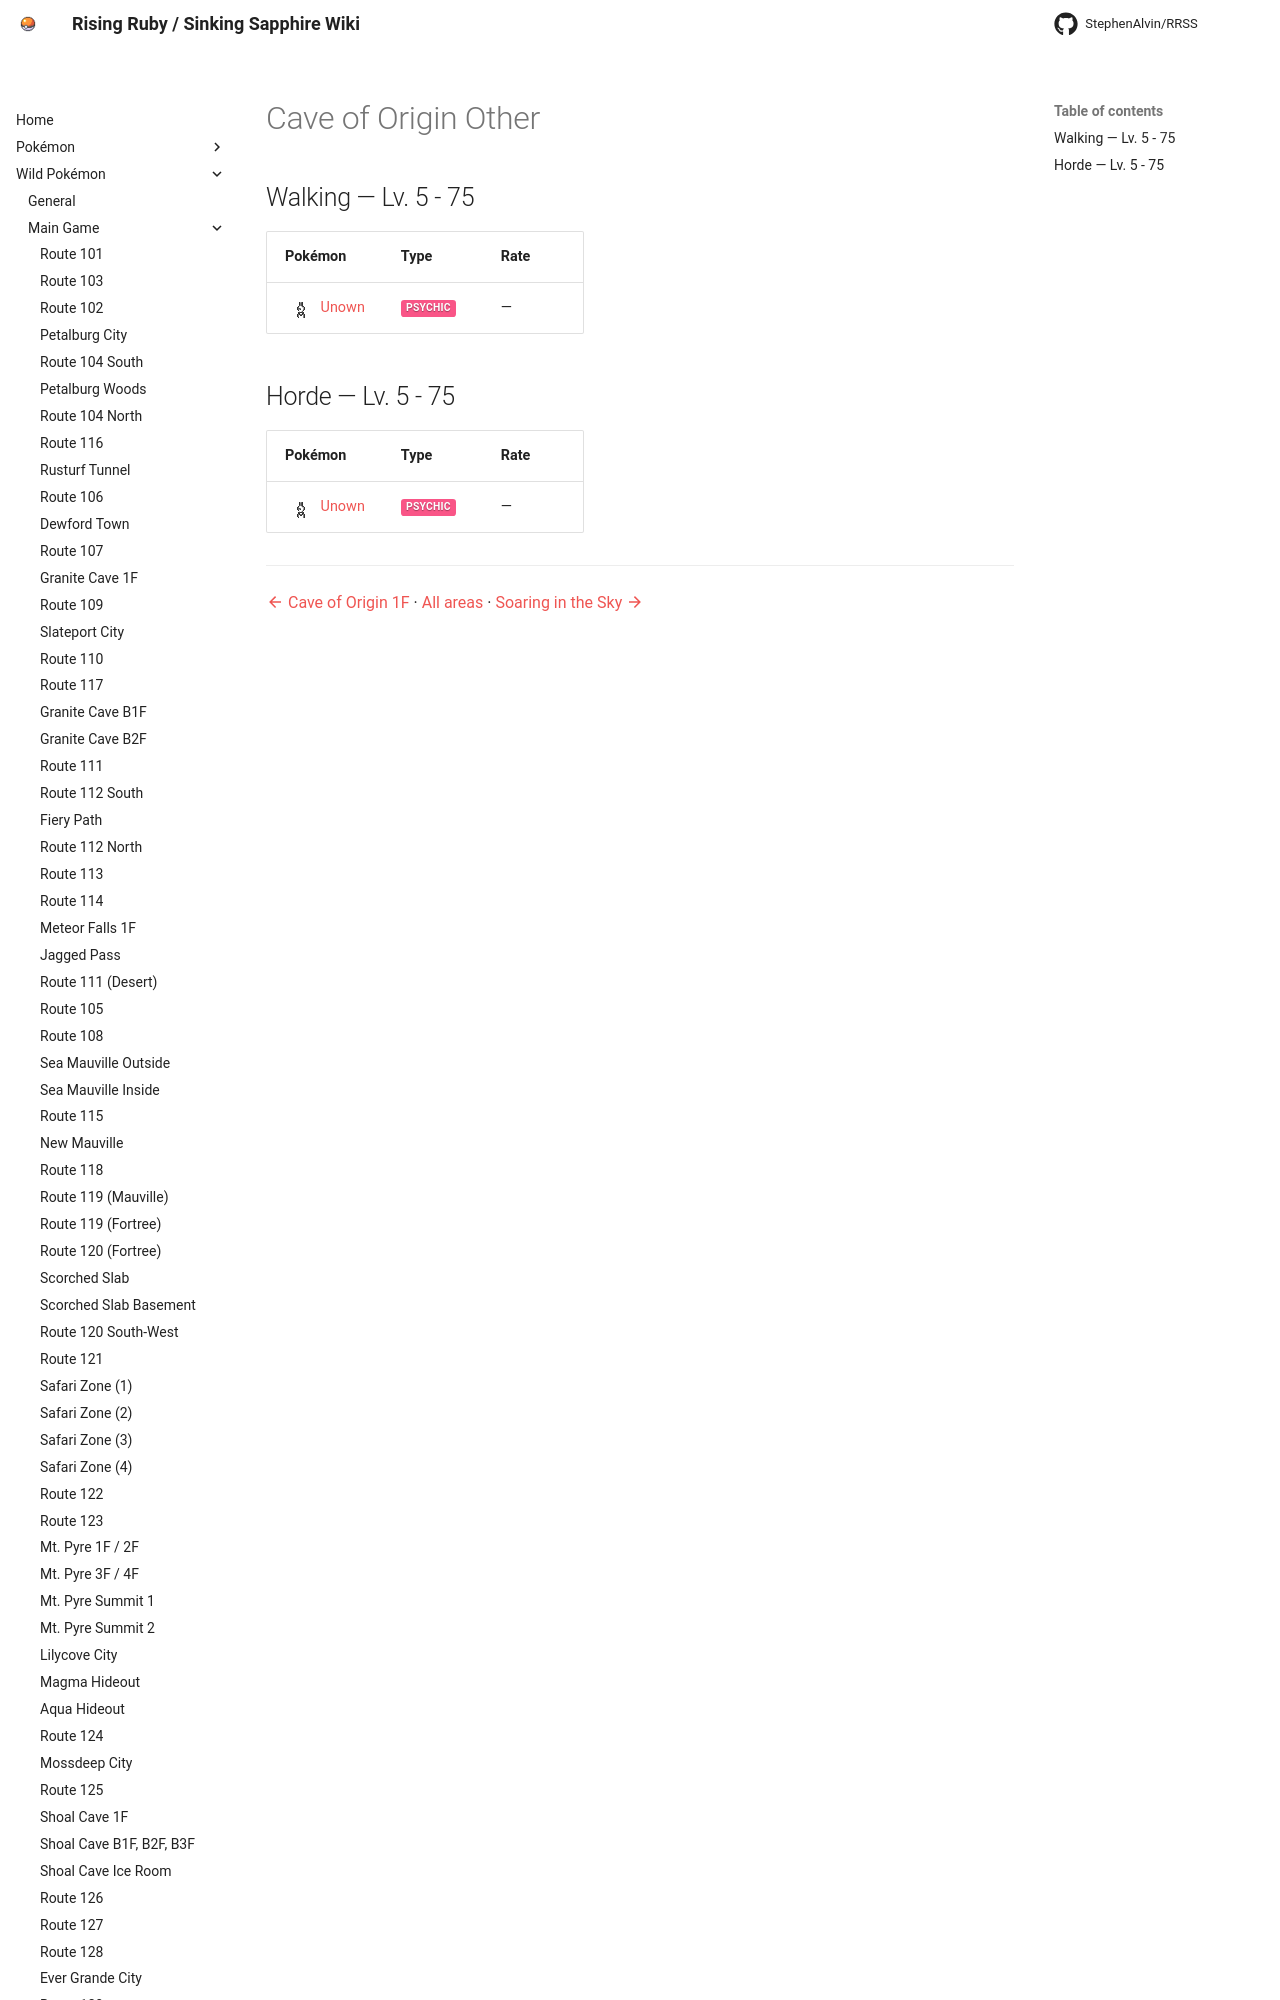

repository: StephenAlvin/RRSS · page: wild/cave_of_origin_other/index.html · generator: mkdocs

<!-- This file is generated by tools/generate_site.py. Edit the generator, not this file. -->

# Cave of Origin Other

## Walking — Lv. 5 - 75

| Pokémon | Type | Rate |
| --- | --- | --- |
| <span class="mon">![](../img/icons/201.png){ .icon loading=lazy } [Unown](../pokemon/201.md)</span> | <span class="type type-psychic">Psychic</span> | — |
